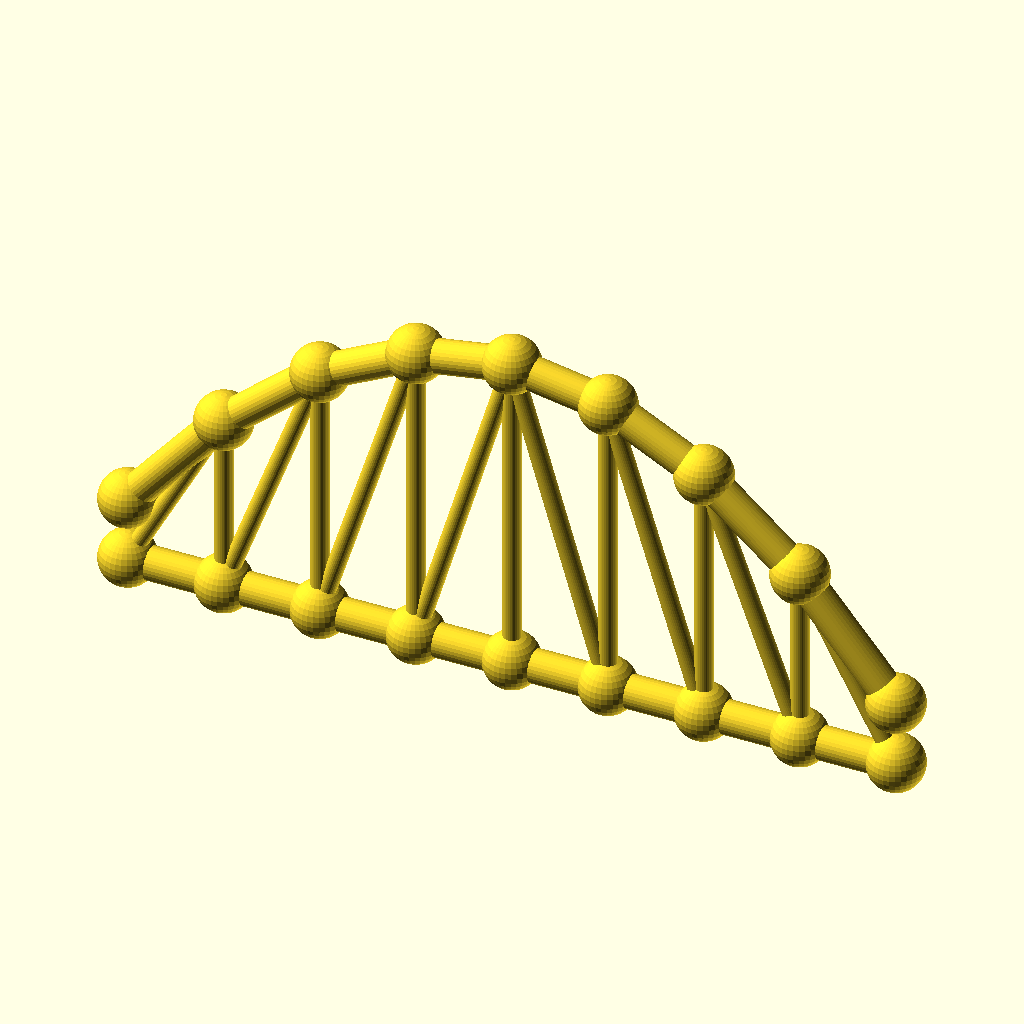
Cell 1: rendered with the file's own defaults.
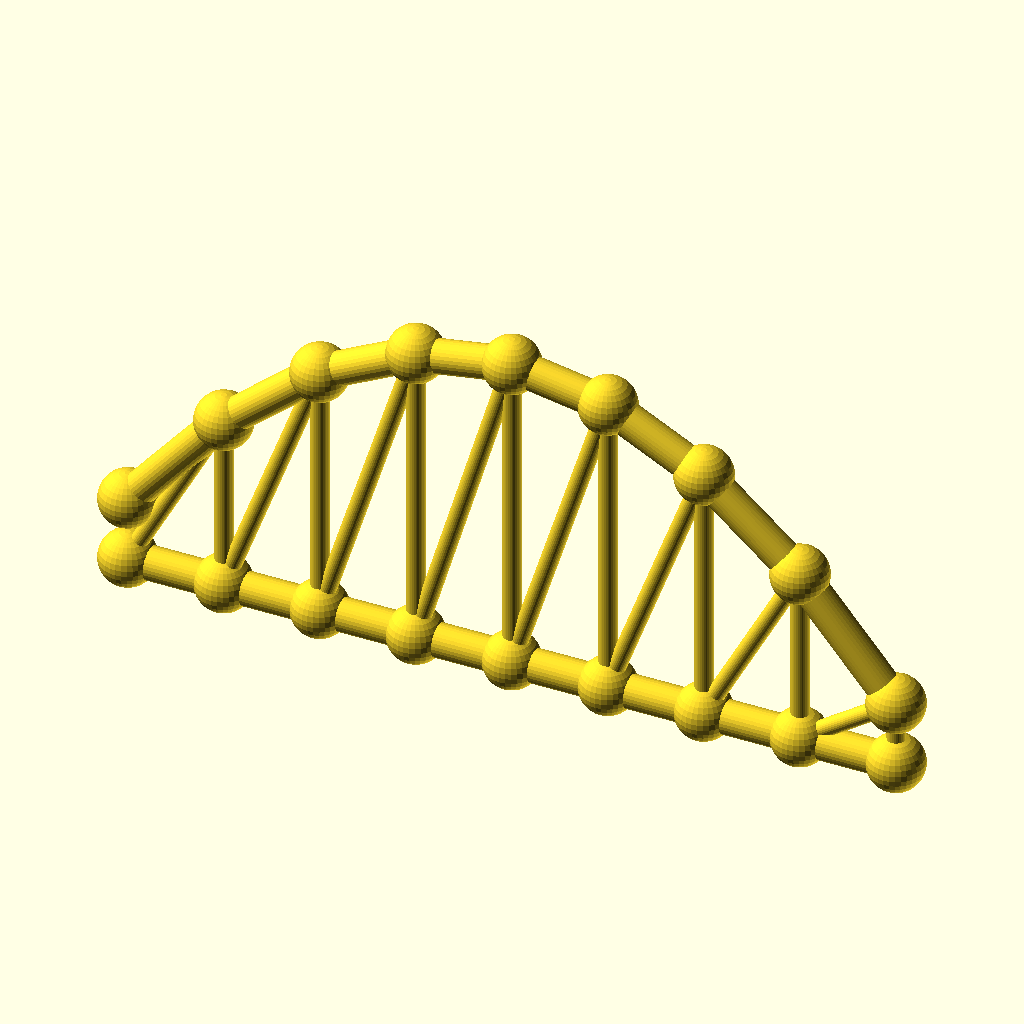
Cell 2: the same model with panels = 16.
All cells are drawn from the same view direction (rotation 55°, 0°, 25°, orthographic, colour scheme Cornfield), but the view is re-fitted for each cell, so position and scale can differ between cells as well as the parameter.
OpenSCAD source file optional_data/data/gen3/archtrusses/part_0042.scad:
$fn = 32;

// ----------------------------------------------------------------------
// Arched truss: span 176 mm, rise 59.84 mm, 8 panels
// ----------------------------------------------------------------------

// --- parameters (mm) ---
panels = 8;               // number of panels
panel_p = 22;             // panel length, X
span = 176;               // span between the end joints
rise = 59.84;             // top chord rise above the springing
camber = 14.96;           // top chord height above the bottom chord at the ends
chord_r = 3.8;            // chord member radius
diag_r = 2;               // diagonal radius
joint_r = 6.44;           // joint ball radius

module member(a, b, r) {
  /* rod: cylinder from joint a to joint b */
  d = b - a;
  length = norm(d);
  translate(a) rotate([0, acos(d[2] / length), atan2(d[1], d[0])])
    cylinder(h = length, r = r);
}

module joint(p, r) {
  /* ball at the joint centre */
  translate(p) sphere(r = r);
}

bottom = [[0, 0, 0], [22, 0, 0], [44, 0, 0], [66, 0, 0], [88, 0, 0], [110, 0, 0], [132, 0, 0], [154, 0, 0], [176, 0, 0]];
top = [[0, 0, 14.96], [22, 0, 41.14], [44, 0, 59.84], [66, 0, 71.06], [88, 0, 74.8], [110, 0, 71.06], [132, 0, 59.84], [154, 0, 41.14], [176, 0, 14.96]];

for (i = [0 : panels - 1]) member(bottom[i], bottom[i + 1], chord_r);
for (i = [0 : panels - 1]) member(top[i], top[i + 1], chord_r);
/* verticals */
for (i = [1 : panels - 1]) member(bottom[i], top[i], diag_r);
/* diagonals lean toward mid span */
for (i = [0 : panels - 1]) {
  if (i < panels / 2) {
    member(bottom[i], top[i + 1], diag_r);
  } else {
    member(top[i], bottom[i + 1], diag_r);
  }
}
/* joint balls */
for (i = [0 : panels]) joint(bottom[i], joint_r);
for (i = [0 : panels]) joint(top[i], joint_r);
Customizer parameters (derived from the source; name, type, default, range or options):
panels: number, default 8
panel_p: number, default 22
span: number, default 176
rise: number, default 59.84
camber: number, default 14.96
chord_r: number, default 3.8
diag_r: number, default 2
joint_r: number, default 6.44
